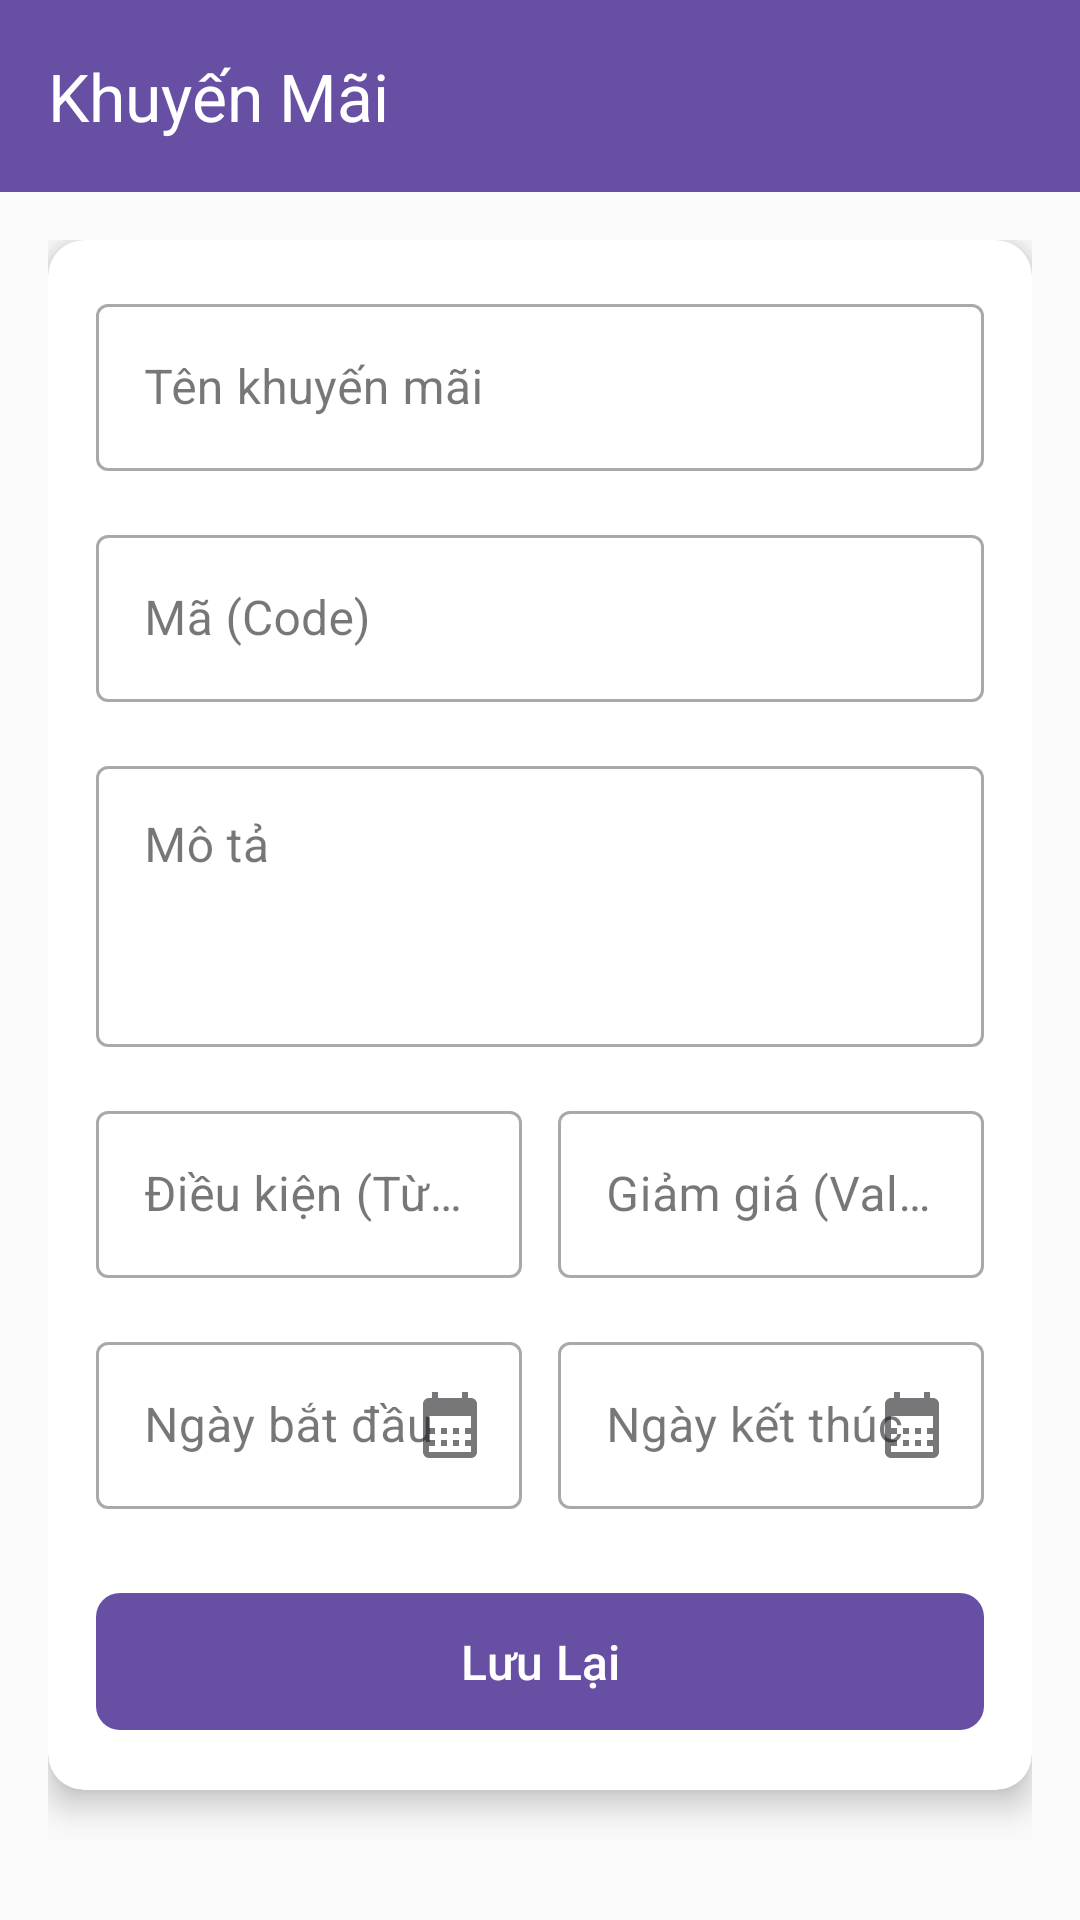

The Android layout XML behind this screen, and the referenced resources:
<!-- AndroidManifest.xml: application theme Theme.CoffeeManagementApplication -->
<!-- res/layout/activity_discount_form.xml -->
<?xml version="1.0" encoding="utf-8"?>
<LinearLayout xmlns:android="http://schemas.android.com/apk/res/android"
    xmlns:app="http://schemas.android.com/apk/res-auto"
    xmlns:tools="http://schemas.android.com/tools"
    android:layout_width="match_parent"
    android:layout_height="match_parent"
    android:orientation="vertical"
    android:background="#FAFAFA">

    <com.google.android.material.appbar.AppBarLayout
        android:layout_width="match_parent"
        android:layout_height="wrap_content">

        <com.google.android.material.appbar.MaterialToolbar
            android:id="@+id/toolbar"
            android:layout_width="match_parent"
            android:layout_height="?attr/actionBarSize"
            android:background="?attr/colorPrimary"
            app:title="Khuyến Mãi"
            app:titleTextColor="@android:color/white"
            app:navigationIcon="@drawable/ic_arrow_back" /> </com.google.android.material.appbar.AppBarLayout>

    <ScrollView
        android:layout_width="match_parent"
        android:layout_height="match_parent"
        android:fillViewport="true">

        <LinearLayout
            android:orientation="vertical"
            android:layout_width="match_parent"
            android:layout_height="wrap_content"
            android:padding="16dp"
            android:gravity="center_horizontal">

            <androidx.cardview.widget.CardView
                android:layout_width="match_parent"
                android:layout_height="wrap_content"
                android:layout_marginBottom="16dp"
                app:cardCornerRadius="12dp"
                app:cardElevation="6dp">

                <LinearLayout
                    android:orientation="vertical"
                    android:layout_width="match_parent"
                    android:layout_height="wrap_content"
                    android:padding="16dp">

                    <com.google.android.material.textfield.TextInputLayout
                        android:layout_width="match_parent"
                        android:layout_height="wrap_content"
                        android:hint="Tên khuyến mãi"
                        style="@style/Widget.MaterialComponents.TextInputLayout.OutlinedBox">
                        <com.google.android.material.textfield.TextInputEditText
                            android:id="@+id/etName"
                            android:layout_width="match_parent"
                            android:layout_height="wrap_content"/>
                    </com.google.android.material.textfield.TextInputLayout>

                    <com.google.android.material.textfield.TextInputLayout
                        android:layout_width="match_parent"
                        android:layout_height="wrap_content"
                        android:hint="Mã (Code)"
                        style="@style/Widget.MaterialComponents.TextInputLayout.OutlinedBox"
                        android:layout_marginTop="16dp">
                        <com.google.android.material.textfield.TextInputEditText
                            android:id="@+id/etCode"
                            android:layout_width="match_parent"
                            android:layout_height="wrap_content"
                            android:textAllCaps="true"/>
                    </com.google.android.material.textfield.TextInputLayout>

                    <com.google.android.material.textfield.TextInputLayout
                        android:layout_width="match_parent"
                        android:layout_height="wrap_content"
                        android:hint="Mô tả"
                        style="@style/Widget.MaterialComponents.TextInputLayout.OutlinedBox"
                        android:layout_marginTop="16dp">
                        <com.google.android.material.textfield.TextInputEditText
                            android:id="@+id/etDescription"
                            android:layout_width="match_parent"
                            android:layout_height="wrap_content"
                            android:minLines="3"
                            android:gravity="top"/>
                    </com.google.android.material.textfield.TextInputLayout>

                    <LinearLayout
                        android:orientation="horizontal"
                        android:layout_width="match_parent"
                        android:layout_height="wrap_content"
                        android:layout_marginTop="16dp">
                        <com.google.android.material.textfield.TextInputLayout
                            android:layout_width="0dp"
                            android:layout_height="wrap_content"
                            android:layout_weight="1"
                            android:hint="Điều kiện (Từ...)"
                            app:suffixText="VNĐ"
                            style="@style/Widget.MaterialComponents.TextInputLayout.OutlinedBox">

                            <com.google.android.material.textfield.TextInputEditText
                                android:id="@+id/etCondition"
                                android:layout_width="match_parent"
                                android:layout_height="wrap_content"
                                android:inputType="numberDecimal"/>
                        </com.google.android.material.textfield.TextInputLayout>
                        <com.google.android.material.textfield.TextInputLayout
                            android:layout_width="0dp"
                            android:layout_height="wrap_content"
                            android:layout_weight="1"
                            android:hint="Giảm giá (Value)"
                            app:suffixText="VNĐ"
                            style="@style/Widget.MaterialComponents.TextInputLayout.OutlinedBox"
                            android:layout_marginStart="12dp">

                            <com.google.android.material.textfield.TextInputEditText
                                android:id="@+id/etValue"
                                android:layout_width="match_parent"
                                android:layout_height="wrap_content"
                                android:inputType="numberDecimal"/>

                        </com.google.android.material.textfield.TextInputLayout>
                    </LinearLayout>

                    <LinearLayout
                        android:orientation="horizontal"
                        android:layout_width="match_parent"
                        android:layout_height="wrap_content"
                        android:layout_marginTop="16dp">
                        <com.google.android.material.textfield.TextInputLayout
                            android:id="@+id/layoutStartDate"
                            android:layout_width="0dp"
                            android:layout_height="wrap_content"
                            android:layout_weight="1"
                            android:hint="Ngày bắt đầu"
                            app:endIconMode="custom"
                            app:endIconDrawable="@drawable/ic_calendar"
                            style="@style/Widget.MaterialComponents.TextInputLayout.OutlinedBox">

                            <com.google.android.material.textfield.TextInputEditText
                                android:id="@+id/etStartDate"
                                android:layout_width="match_parent"
                                android:layout_height="wrap_content"
                                android:focusable="false"/>
                        </com.google.android.material.textfield.TextInputLayout>
                        <com.google.android.material.textfield.TextInputLayout
                            android:id="@+id/layoutEndDate"
                            android:layout_width="0dp"
                            android:layout_height="wrap_content"
                            android:layout_weight="1"
                            android:hint="Ngày kết thúc"
                            app:endIconMode="custom"
                            app:endIconDrawable="@drawable/ic_calendar"
                            style="@style/Widget.MaterialComponents.TextInputLayout.OutlinedBox"
                            android:layout_marginStart="12dp">

                            <com.google.android.material.textfield.TextInputEditText
                                android:id="@+id/etEndDate"
                                android:layout_width="match_parent"
                                android:layout_height="wrap_content"
                                android:focusable="false"/>
                        </com.google.android.material.textfield.TextInputLayout>
                    </LinearLayout>

                    <com.google.android.material.button.MaterialButton
                        android:id="@+id/btnSave"
                        android:text="Lưu Lại"
                        android:layout_width="match_parent"
                        android:layout_height="wrap_content"
                        android:layout_marginTop="24dp"
                        android:textAllCaps="false"
                        app:cornerRadius="8dp"
                        android:paddingVertical="12dp"
                        android:textSize="16sp"/>

                </LinearLayout>
            </androidx.cardview.widget.CardView>
        </LinearLayout>
    </ScrollView>

</LinearLayout>
<!-- resources referenced by this layout -->
<resources>
  <!-- drawable ic_calendar (drawable) -->
  <vector xmlns:android="http://schemas.android.com/apk/res/android"
      android:width="24dp"
      android:height="24dp"
      android:viewportWidth="24"
      android:viewportHeight="24"
      android:tint="?attr/colorControlNormal">
      <path
          android:fillColor="@android:color/white"
          android:pathData="M17,13H19V15H17V13M17,17H19V19H17V17M13,13H15V15H13V13M13,17H15V19H13V17M9,13H11V15H9V13M9,17H11V19H9V17M5,13H7V15H5V13M5,17H7V19H5V17M19,3H18V1H16V3H8V1H6V3H5C3.89,3 3,3.9 3,5V21C3,22.1 3.89,23 5,23H19C20.1,23 21,22.1 21,21V5C21,3.9 20.1,3 19,3ZM19,21H5V9H19V21Z"/>
  </vector>
  <style name="Theme.CoffeeManagementApplication" parent="Base.Theme.CoffeeManagementApplication" />
  <style name="Base.Theme.CoffeeManagementApplication" parent="Theme.Material3.DayNight.NoActionBar">
          
          
      </style>
</resources>
